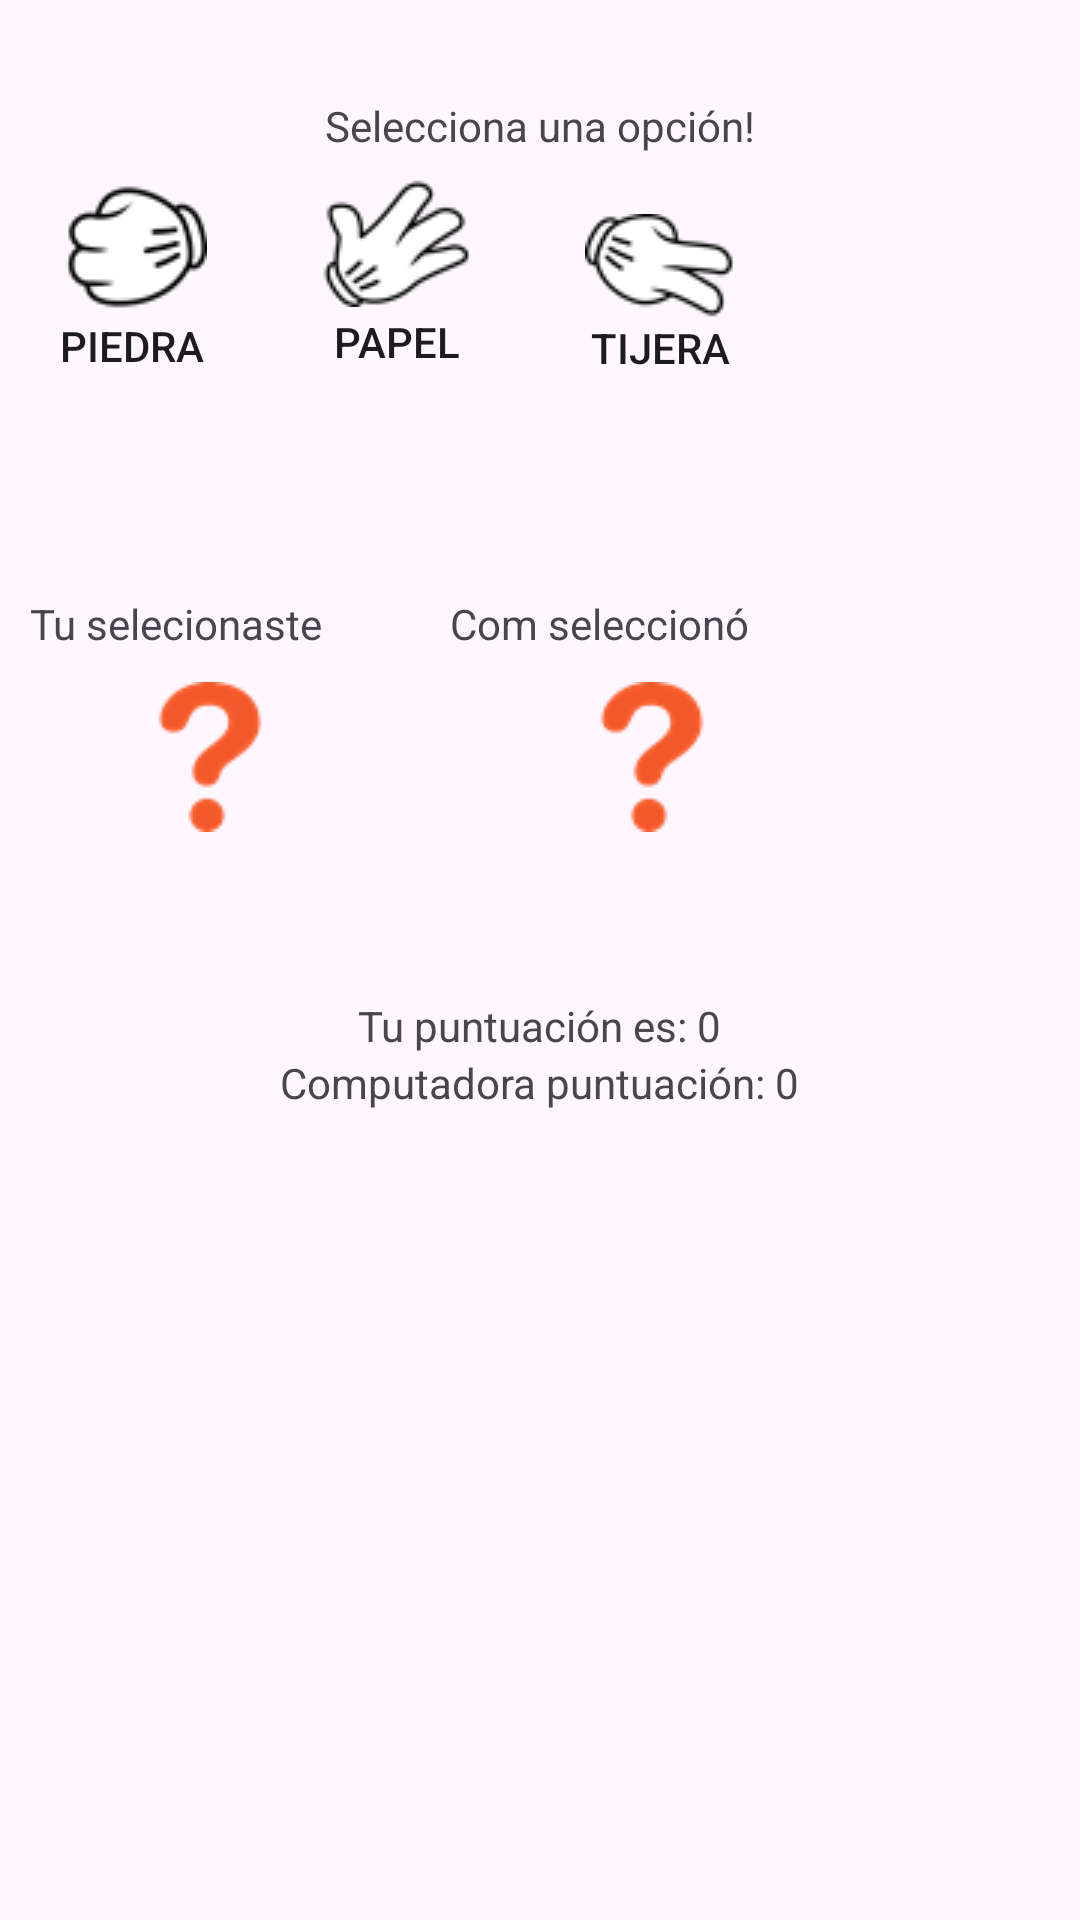

Reconstruct the res/layout file that produces this screen, plus the resources it refers to.
<!-- AndroidManifest.xml: application theme Theme.Piedra_papel_tijera -->
<!-- res/layout/activity_main.xml -->
<?xml version="1.0" encoding="utf-8"?>
<LinearLayout xmlns:android="http://schemas.android.com/apk/res/android"
    xmlns:app="http://schemas.android.com/apk/res-auto"
    xmlns:tools="http://schemas.android.com/tools"
    android:id="@+id/main"
    android:layout_gravity="center"
    android:orientation="vertical"
    android:layout_width="wrap_content"
    android:layout_height="wrap_content"
    tools:context=".principal">



    <LinearLayout
        android:layout_width="match_parent"
        android:layout_height="wrap_content"
        android:gravity="center"
        android:orientation="vertical"
         >
        <TextView
            android:id="@+id/resultTextView"
            android:layout_width="wrap_content"
            android:layout_height="wrap_content"
            android:textSize="24sp"
            android:textStyle="bold"
            app:layout_constraintBottom_toBottomOf="parent"
            app:layout_constraintEnd_toEndOf="parent"
            app:layout_constraintStart_toStartOf="parent"
            app:layout_constraintTop_toTopOf="parent" />
        <TextView
            android:layout_width="wrap_content"
            android:layout_height="wrap_content"
            android:text="Selecciona una opción!"
            app:layout_constraintBottom_toBottomOf="parent"
            app:layout_constraintEnd_toEndOf="parent"
            app:layout_constraintStart_toStartOf="parent"
            app:layout_constraintTop_toTopOf="parent" />
    </LinearLayout>



    <LinearLayout
        android:layout_width="wrap_content"
        android:layout_height="wrap_content">

        <Button
            android:id="@+id/piedra"
            android:layout_width="wrap_content"
            android:layout_height="match_parent"
            android:drawableTop="@drawable/pim"
            android:text="Piedra"
            android:paddingTop="8dp"
            android:paddingBottom="8dp"
            android:background="@null"
            android:tag="piedra,pim" />

        <Button
            android:id="@+id/papel"
            android:layout_width="wrap_content"
            android:layout_height="match_parent"
            android:text="Papel"
            android:drawableTop="@drawable/pam"
            android:paddingTop="8dp"
            android:paddingBottom="8dp"
            android:background="@null"
            android:tag="papel,pam"/>

        <Button
            android:id="@+id/tijera"
            android:layout_width="wrap_content"
            android:layout_height="match_parent"
            android:text="Tijera"
            android:drawableTop="@drawable/tim"
            android:paddingTop="20dp"
            android:paddingBottom="8dp"
            android:background="@null"
            android:tag="tijera,tim" />
    </LinearLayout>

    <LinearLayout
        android:layout_width="wrap_content"
        android:layout_height="199dp"
        android:gravity="center"
        android:orientation="horizontal">

        <LinearLayout
            android:layout_width="match_parent"
            android:layout_height="wrap_content"
            android:orientation="vertical"
            android:gravity="center">

            <TextView
                android:layout_width="140dp"
                android:layout_height="wrap_content"
                android:padding="10dp"
                android:text="Tu selecionaste"
                app:layout_constraintBottom_toBottomOf="parent"
                app:layout_constraintEnd_toEndOf="parent"
                app:layout_constraintStart_toStartOf="parent"
                app:layout_constraintTop_toTopOf="parent" />

            <ImageView
                android:id="@+id/imageView"
                android:layout_width="wrap_content"
                android:layout_height="wrap_content"
                android:layout_weight="1"
                android:src="@drawable/inte" />

        </LinearLayout>

        <LinearLayout
            android:layout_width="match_parent"
            android:layout_height="wrap_content"
            android:orientation="vertical"
            android:gravity="center">

            <TextView
                android:layout_width="155dp"
                android:layout_height="wrap_content"
                android:padding="10dp"
                android:text="Com seleccionó"
                app:layout_constraintBottom_toBottomOf="parent"
                app:layout_constraintEnd_toEndOf="parent"
                app:layout_constraintStart_toStartOf="parent"
                app:layout_constraintTop_toTopOf="parent" />

            <ImageView
                android:id="@+id/imageView2"
                android:layout_width="wrap_content"
                android:layout_height="wrap_content"
                android:layout_weight="1"
                android:src="@drawable/inte" />

        </LinearLayout>


    </LinearLayout>

    <LinearLayout
        android:layout_width="match_parent"
        android:layout_height="wrap_content"
        android:gravity="center"
        android:orientation="vertical"
        >
        <TextView
            android:id="@+id/userScoreTextView"
            android:layout_width="wrap_content"
            android:layout_height="wrap_content"
            android:text="Tu puntuación es: 0"
            app:layout_constraintBottom_toBottomOf="parent"
            app:layout_constraintEnd_toEndOf="parent"
            app:layout_constraintStart_toStartOf="parent"
            app:layout_constraintTop_toTopOf="parent" />
        <TextView
            android:id="@+id/computerScoreTextView"
            android:layout_width="wrap_content"
            android:layout_height="wrap_content"
            android:text="Computadora puntuación: 0"
            app:layout_constraintBottom_toBottomOf="parent"
            app:layout_constraintEnd_toEndOf="parent"
            app:layout_constraintStart_toStartOf="parent"
            app:layout_constraintTop_toTopOf="parent" />
    </LinearLayout>





</LinearLayout>
<!-- resources referenced by this layout -->
<resources>
  <!-- drawable inte: png bitmap (drawable, 2285 bytes) -->
  <!-- drawable pam: png bitmap (drawable, 2588 bytes) -->
  <!-- drawable pim: png bitmap (drawable, 2470 bytes) -->
  <!-- drawable tim: png bitmap (drawable, 2357 bytes) -->
  <style name="Theme.Piedra_papel_tijera" parent="Base.Theme.Piedra_papel_tijera" />
  <style name="Base.Theme.Piedra_papel_tijera" parent="Theme.Material3.DayNight.NoActionBar">
          
          
      </style>
</resources>
